Dataset: In_action_or_stop (GitHub, Asustuf/In_action_or_stop). Classes: in action, stop.

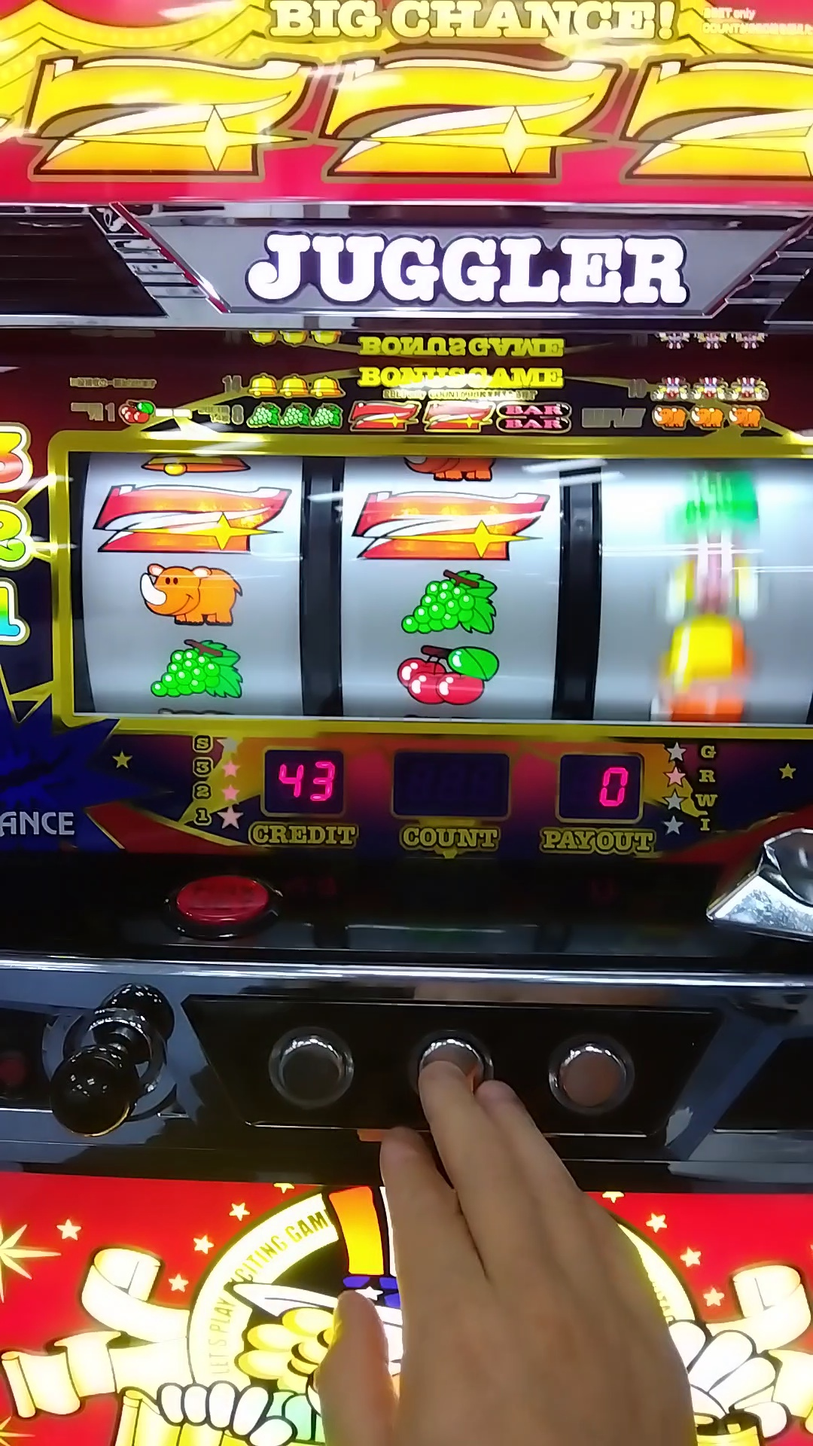
Label: in action

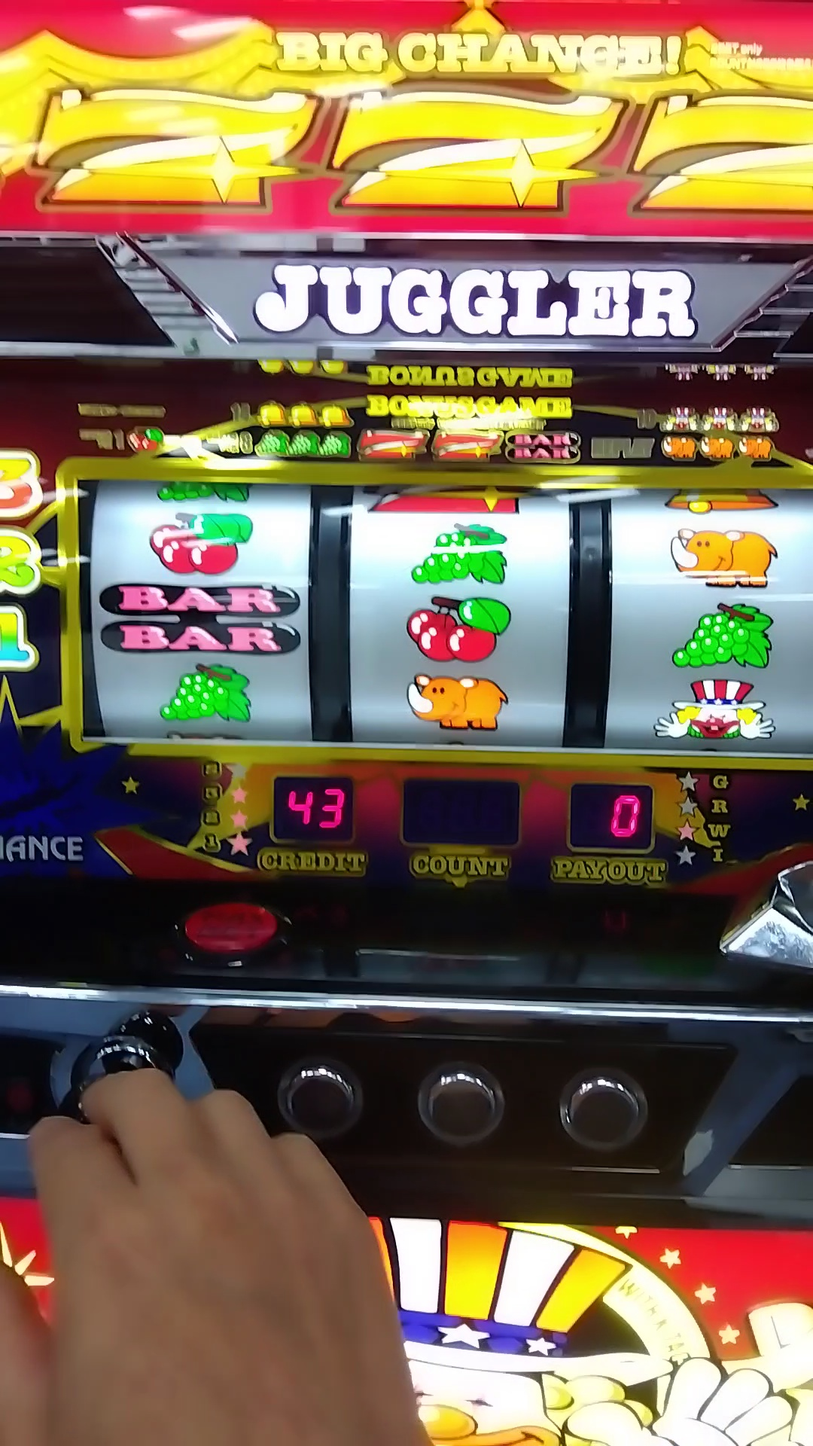
Label: stop

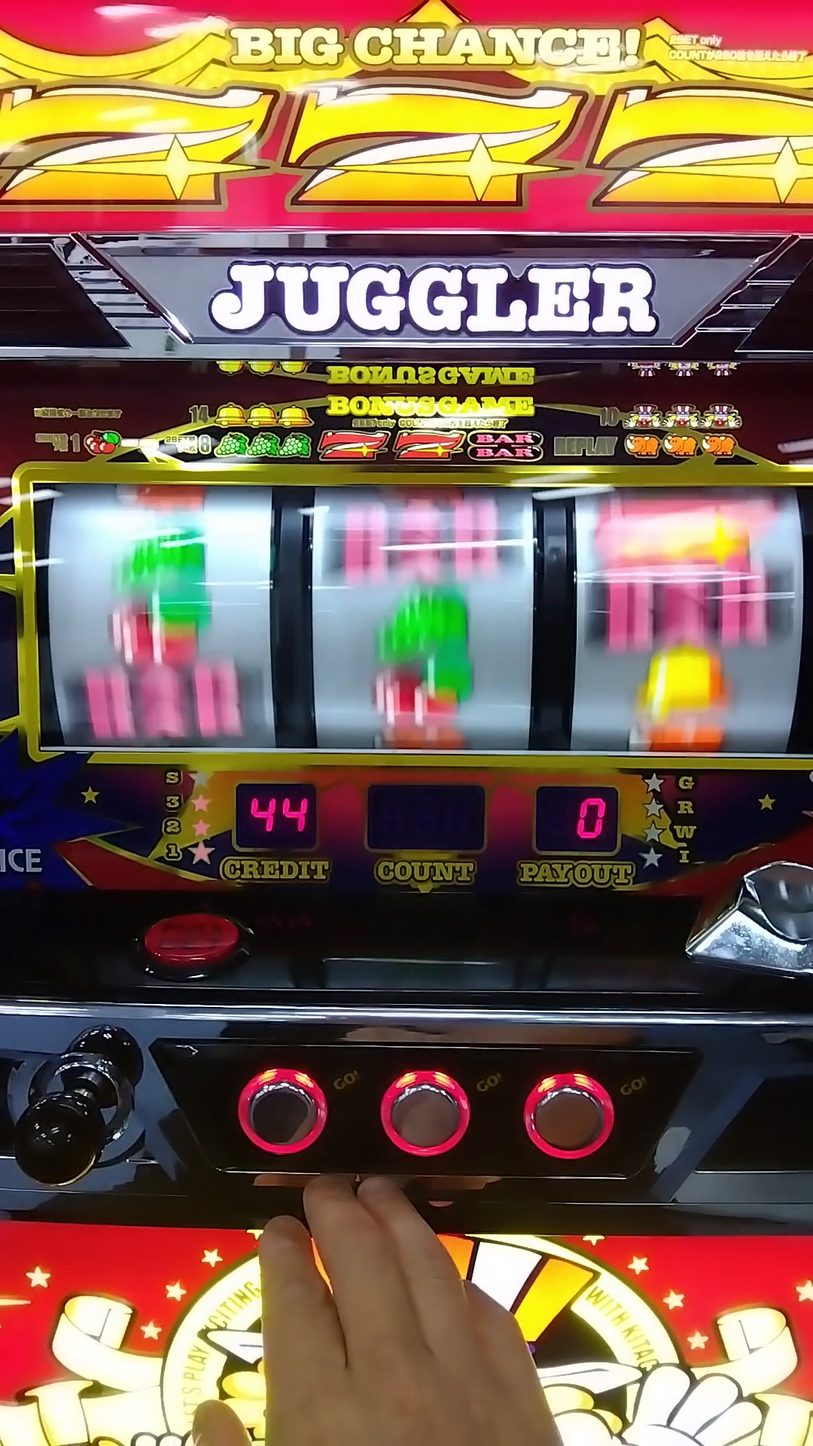
Label: in action

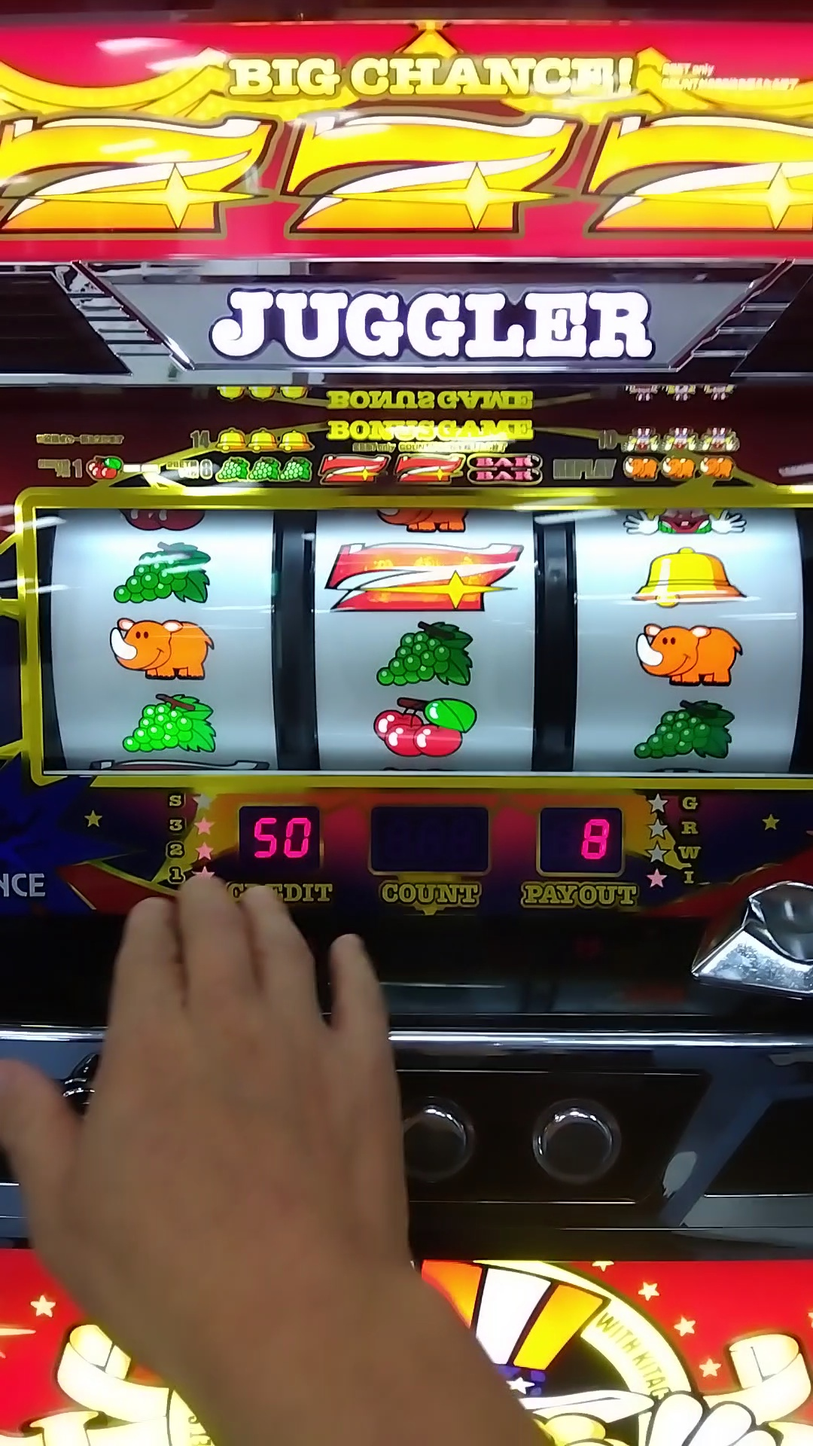
Label: stop

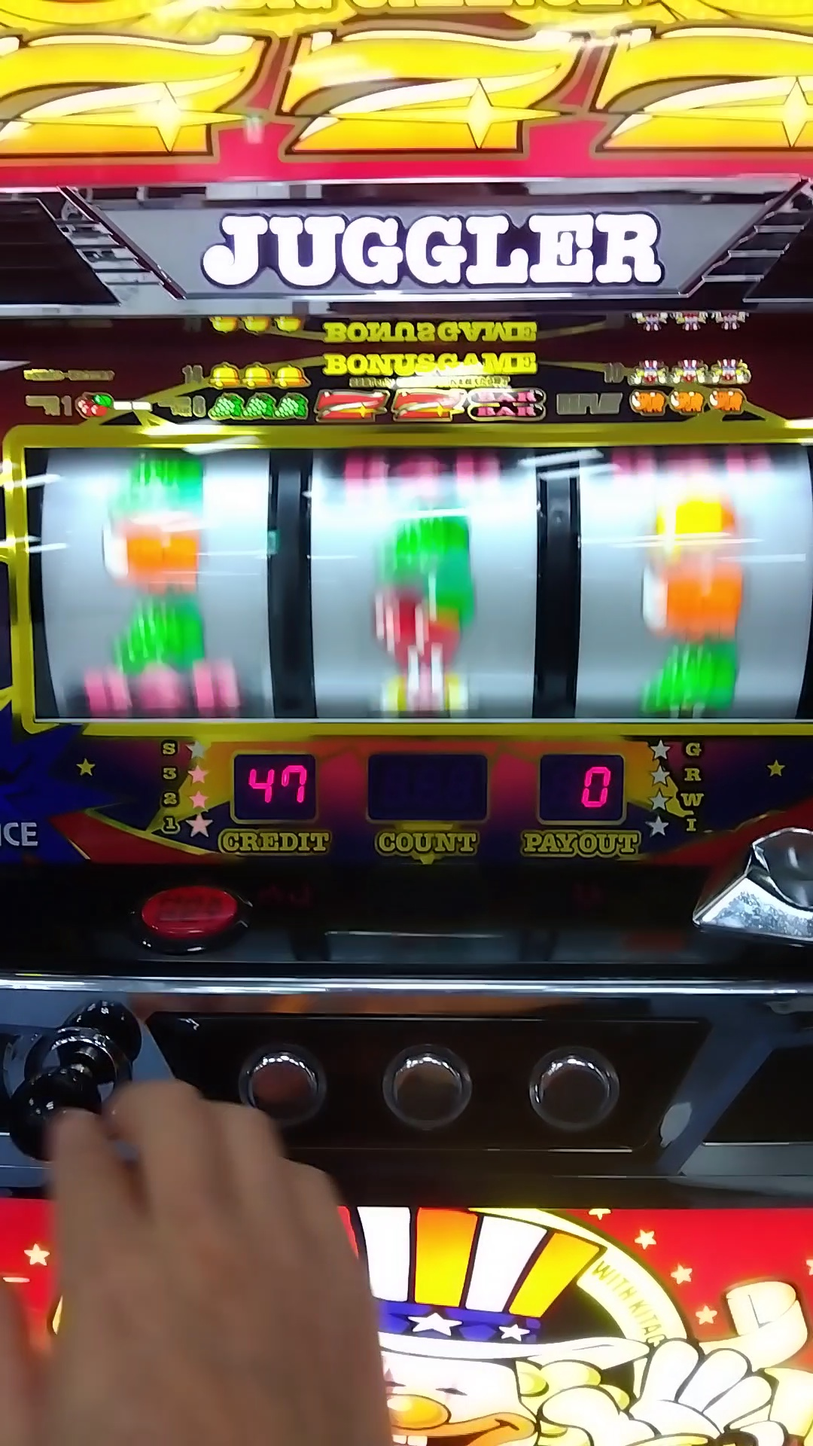
Label: in action

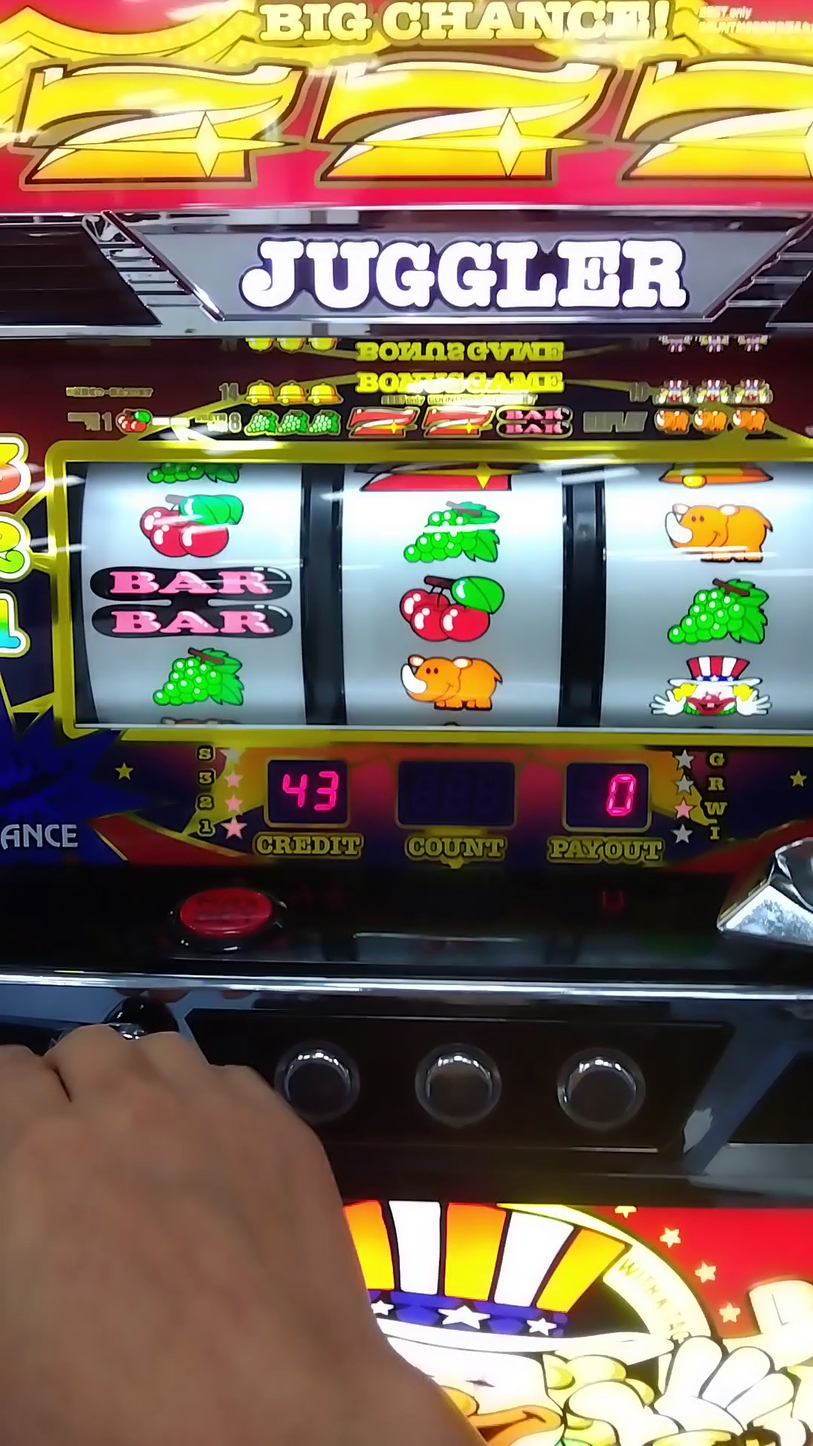
Label: stop
